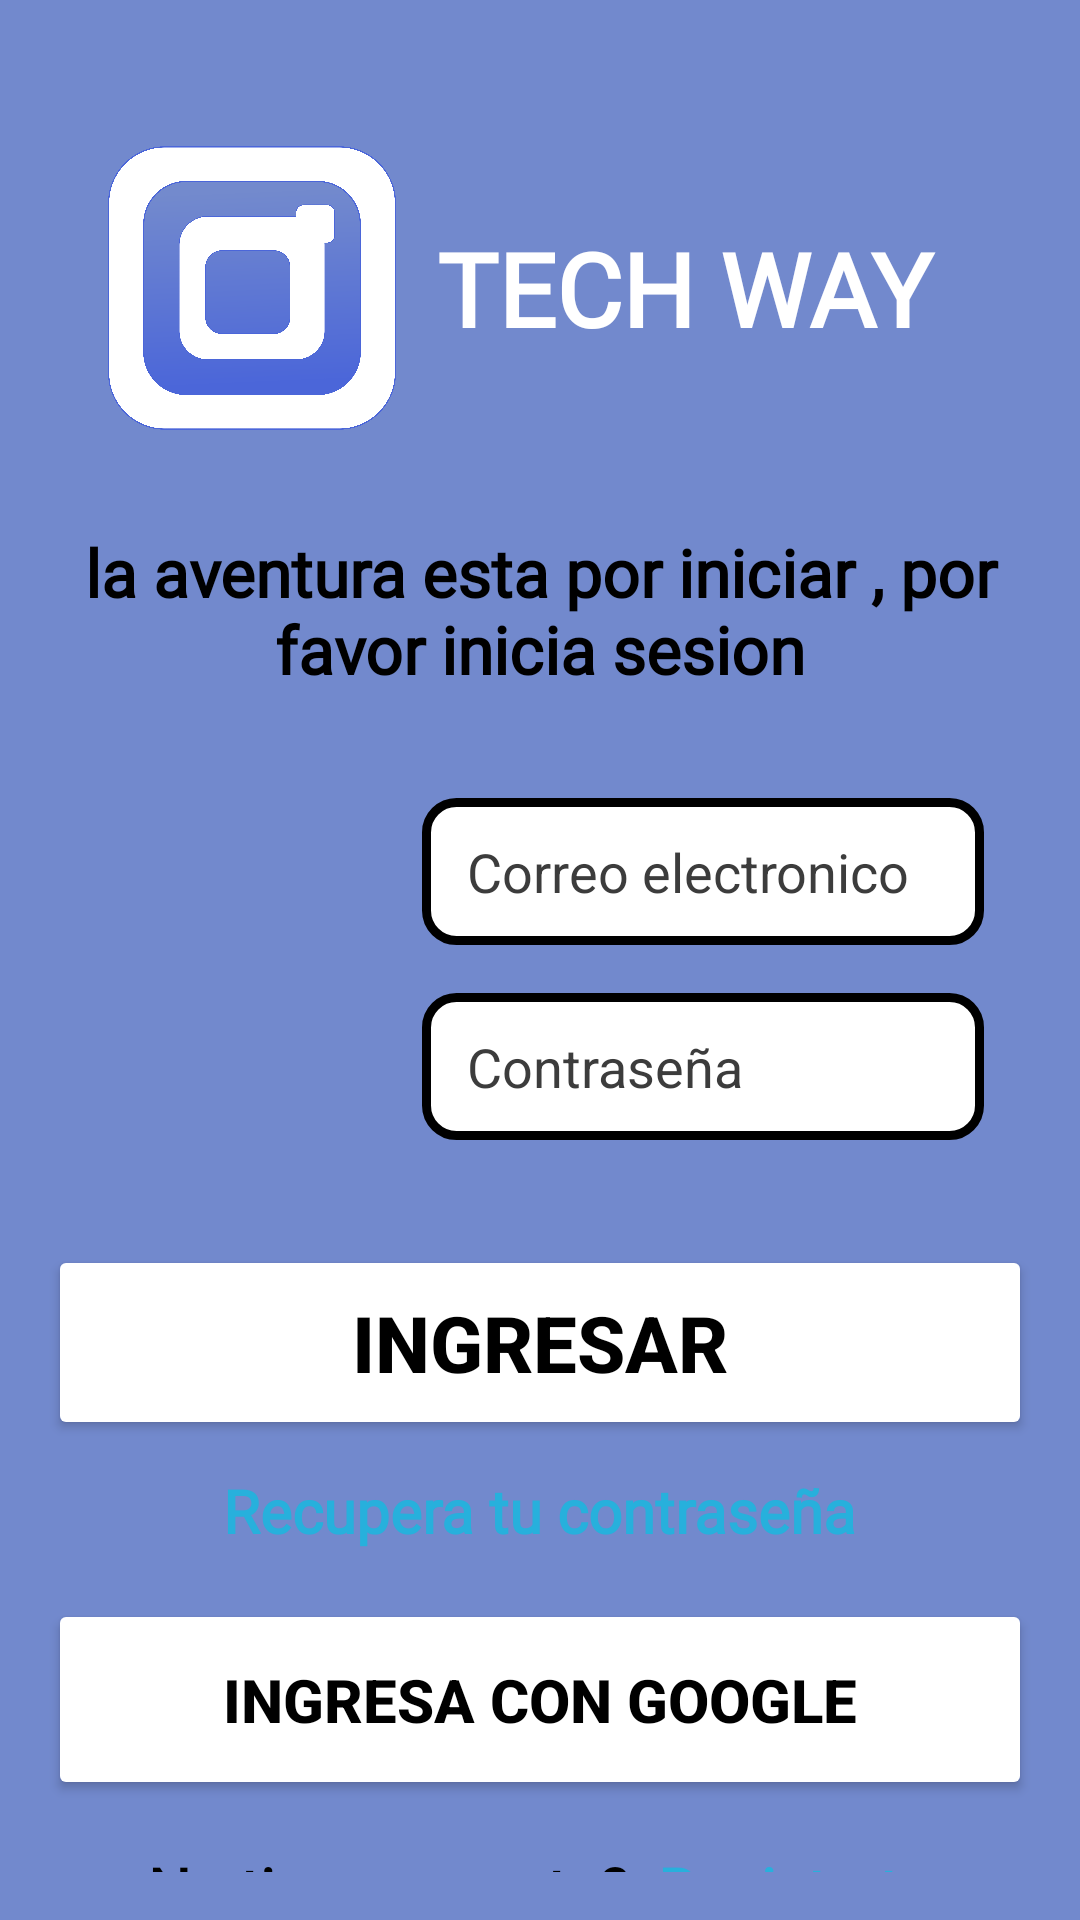

The Android layout XML behind this screen, and the referenced resources:
<!-- AndroidManifest.xml: application theme Theme.Taller2 -->
<!-- res/layout/activity_login.xml -->
<?xml version="1.0" encoding="utf-8"?>
<LinearLayout xmlns:android="http://schemas.android.com/apk/res/android"
    xmlns:app="http://schemas.android.com/apk/res-auto"
    xmlns:tools="http://schemas.android.com/tools"
    android:id="@+id/main"
    android:layout_width="match_parent"
    android:layout_height="match_parent"
    android:background="@color/colorFondoApplication"
    tools:context="com.taller2.linearlayouts.ui.auth.LoginActivity"
    android:orientation="vertical"
    android:gravity="center_horizontal"
    android:padding="16dp">


    <LinearLayout
        android:layout_width="match_parent"
        android:layout_height="wrap_content"
        android:orientation="horizontal"
        android:gravity="center_vertical"
        android:padding="20dp">

        <ImageView
            android:id="@+id/logoLogin"
            android:layout_width="0dp"
            android:layout_height="120dp"
            android:layout_weight="1"
            app:srcCompat="@drawable/logo_app" />

        <TextView
            android:id="@+id/tituloRegistro"
            android:layout_width="0dp"
            android:layout_height="wrap_content"
            android:layout_weight="2"
            android:fontFamily="@font/tiro_bangla_italic"
            android:text="@string/nombreApplicationSplash"
            android:textAlignment="center"
            android:textColor="@color/colorLetraSplash"
            android:textSize="34sp"
            android:textStyle="bold" />
    </LinearLayout>


    <TextView
        android:id="@+id/descripcionLogin"
        android:layout_width="match_parent"
        android:layout_height="wrap_content"
        android:fontFamily="@font/tiro_bangla_italic"
        android:text="@string/descripcionLogin"
        android:textAlignment="center"
        android:textColor="@color/colorLetraDescripcionHome"
        android:textSize="22sp"
        android:textStyle="bold"
        android:layout_marginBottom="16dp"/>


    <LinearLayout
        android:layout_width="match_parent"
        android:layout_height="wrap_content"
        android:orientation="horizontal"
        android:gravity="center_vertical"
        android:padding="16dp">

        <ImageView
            android:id="@+id/sesionimagen"
            android:layout_width="0dp"
            android:layout_height="120dp"
            android:layout_weight="1"
            app:srcCompat="@drawable/perfil_contra"/>

        <LinearLayout
            android:layout_width="0dp"
            android:layout_height="wrap_content"
            android:layout_weight="2"
            android:orientation="vertical"
            android:paddingStart="10dp">

            <EditText
                android:id="@+id/etCorreo"
                android:layout_width="match_parent"
                android:layout_height="49dp"
                android:background="@drawable/style_edit_text"
                android:hint="@string/textoCampoCorreo"
                android:inputType="textEmailAddress"
                android:paddingStart="15dp"
                android:paddingEnd="15dp"
                android:textColor="@color/black"
                android:textColorHint="@color/colorhint"/>

            <EditText
                android:id="@+id/et_contra"
                android:layout_width="match_parent"
                android:layout_height="49dp"
                android:layout_marginTop="16dp"
                android:background="@drawable/style_edit_text"
                android:hint="@string/campoContra"
                android:inputType="textPassword"
                android:paddingStart="15dp"
                android:paddingEnd="15dp"
                android:textColor="@color/black"
                android:textColorHint="@color/colorhint"/>
        </LinearLayout>
    </LinearLayout>


    <Button
        android:id="@+id/botonLogin"
        android:layout_width="match_parent"
        android:layout_height="65dp"
        android:layout_marginTop="16dp"
        android:backgroundTint="@color/white"
        android:text="@string/textoBotonLogin"
        android:textColor="@color/black"
        android:textSize="26sp"
        android:textStyle="bold"
        app:strokeColor="@color/black"
        app:strokeWidth="3dp"/>


    <TextView
        android:id="@+id/textoRecuperar"
        android:layout_width="wrap_content"
        android:layout_height="wrap_content"
        android:layout_marginTop="10dp"
        android:fontFamily="@font/tiro_bangla_italic"
        android:text="@string/recuperaTuPassword"
        android:textColor="@color/aguamarina"
        android:textSize="20sp"
        android:textStyle="bold"/>


    <Button
        android:id="@+id/ingresaConGoogle"
        android:layout_width="match_parent"
        android:layout_height="67dp"
        android:layout_marginTop="16dp"
        android:backgroundTint="@color/white"
        android:text="@string/ingresa_con_google"
        android:textColor="@color/black"
        android:textSize="20sp"
        android:textStyle="bold"
        app:cornerRadius="2dp"
        app:strokeColor="@color/black"
        app:strokeWidth="3dp"
        app:icon="@drawable/google_s"
        app:iconGravity="textStart"
        app:iconPadding="15dp"
        app:iconSize="30dp"
        app:iconTint="@null"/>


    <LinearLayout
        android:layout_width="match_parent"
        android:layout_height="wrap_content"
        android:layout_marginTop="16dp"
        android:gravity="center"
        android:orientation="horizontal">

        <TextView
            android:id="@+id/noTienesCuenta"
            android:layout_width="wrap_content"
            android:layout_height="wrap_content"
            android:fontFamily="@font/tiro_bangla_italic"
            android:text="@string/no_tienes_cuenta"
            android:textColor="@color/black"
            android:textSize="20sp"
            android:textStyle="bold"/>

        <TextView
            android:id="@+id/registrateLogin"
            android:layout_width="wrap_content"
            android:layout_height="wrap_content"
            android:layout_marginStart="10dp"
            android:fontFamily="@font/tiro_bangla_italic"
            android:text="@string/registratelogin"
            android:textColor="@color/aguamarina"
            android:textSize="20sp"
            android:textStyle="bold"/>
    </LinearLayout>

    <TextView
        android:id="@+id/ingresarConHuella"
        android:layout_width="wrap_content"
        android:layout_height="wrap_content"
        android:layout_marginTop="10dp"
        android:fontFamily="@font/tiro_bangla_italic"
        android:text="@string/ingresa_con_la_huella"
        android:textColor="@color/black"
        android:textSize="20sp"
        android:textStyle="bold"/>

</LinearLayout>
<!-- resources referenced by this layout -->
<resources>
  <color name="aguamarina">#27B0DC</color>
  <color name="black">#000000</color>
  <color name="colorFondoApplication">#7289CD</color>
  <color name="colorLetraDescripcionHome">#000000</color>
  <color name="colorLetraSplash">#FFFFFF</color>
  <color name="colorhint">#3C3C3C</color>
  <color name="white">#FFFFFF</color>
  <!-- drawable google_s: jpg bitmap (drawable, 5613 bytes) -->
  <!-- drawable logo_app: png bitmap (drawable, 380438 bytes) -->
  <!-- drawable style_edit_text (drawable) -->
  <?xml version="1.0" encoding="utf-8"?>
  <shape xmlns:android="http://schemas.android.com/apk/res/android">
      <corners android:radius="10dp"/>
      <stroke android:color="@color/black" android:width="3dp"/>
      <solid android:color="@color/white"/>
      
      <padding
          android:left="5dp"
          android:top="5dp"
          android:right="5dp"
          android:bottom="5dp" />
  </shape>
  <string name="campoContra">Contraseña</string>
  <string name="descripcionLogin">la aventura esta por iniciar , por favor inicia sesion</string>
  <string name="ingresa_con_google">Ingresa con Google</string>
  <string name="ingresa_con_la_huella">ingresa con la huella</string>
  <string name="no_tienes_cuenta">No tienes cuenta?</string>
  <string name="nombreApplicationSplash">TECH WAY</string>
  <string name="recuperaTuPassword">Recupera tu contraseña</string>
  <string name="registratelogin">Registrate</string>
  <string name="textoBotonLogin">Ingresar</string>
  <string name="textoCampoCorreo">Correo electronico</string>
  <style name="Theme.Taller2" parent="Base.Theme.Taller2">
  
          <item name="colorPrimary">@color/colorFondoApplication</item>
  
      </style>
  <style name="Base.Theme.Taller2" parent="Theme.Material3.DayNight.NoActionBar">
          
          
      </style>
</resources>
